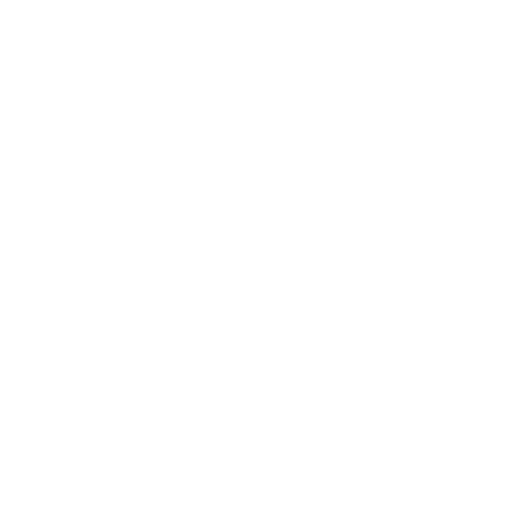
t = 0.00 s
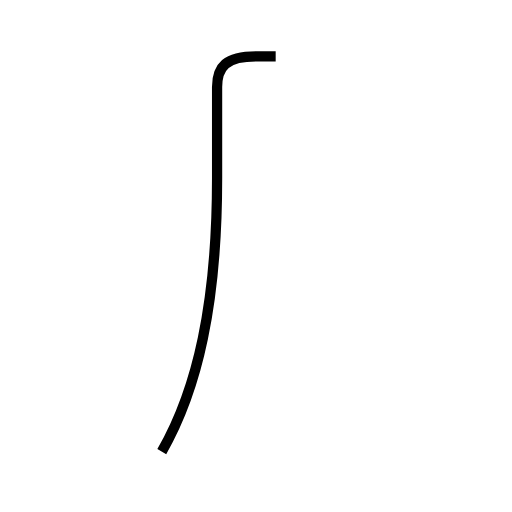
t = 1.32 s
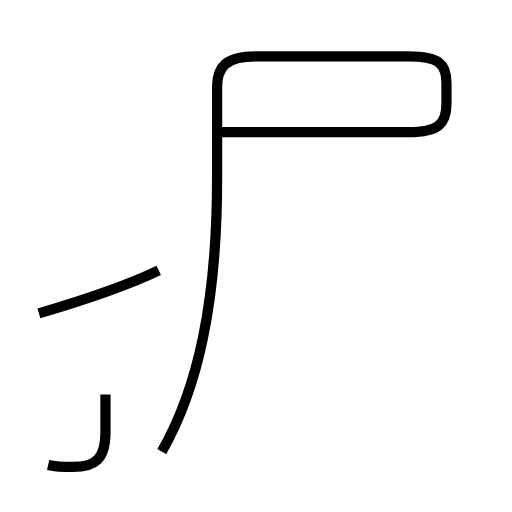
t = 3.36 s
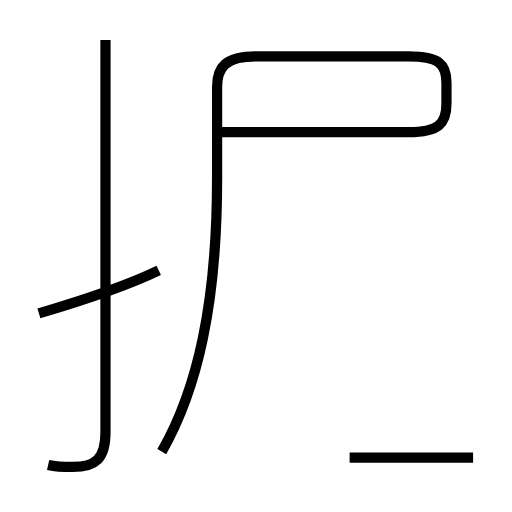
t = 4.76 s
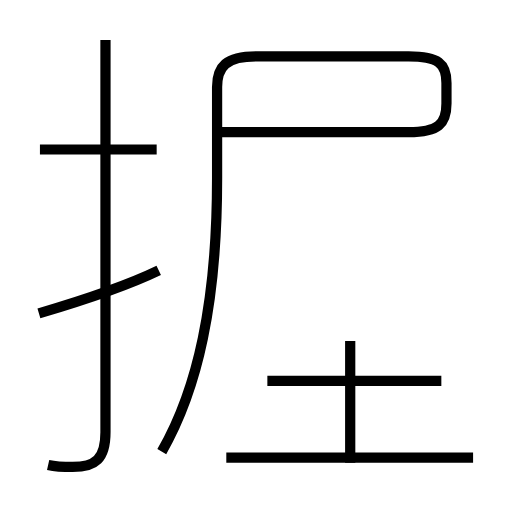
t = 6.33 s
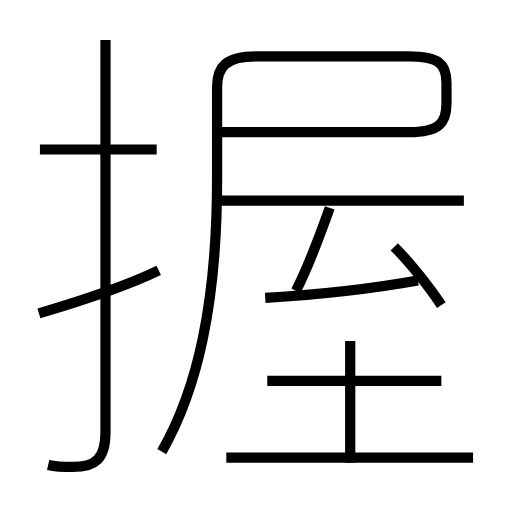
t = 7.97 s

The animated SVG that drew these frames (rendered in a browser with its animation timeline set to each time). Animation: 11 SMIL elements (animate=11); one cycle of 7.97 s.

<?xml version='1.0' encoding='utf-8'?>
<svg viewBox="0.0 -6.0 50.0 50.0" version="1.1" xmlns="http://www.w3.org/2000/svg"><rect x="-1000" y="-1000" width="2000" height="2000" stroke="white" fill="white" /><g style="fill:none;stroke:#000000;stroke-width:1"><path d="M 15.8 0.1 C 19.3 -6.0 21.2 -14.4 21.2 -26.6 L 21.2 -35.5 C 21.2 -37.5 22.1 -38.5 25.0 -38.5 L 39.9 -38.5 C 42.8 -38.5 43.6 -37.8 43.6 -35.9 L 43.6 -33.9 C 43.6 -31.9 42.8 -31.1 39.9 -31.1 L 21.6 -31.1 " transform="translate(0.0 38.0)" stroke-dasharray="87.96428379335939" stroke-dashoffset="87.96428379335939"><animate attributeName="stroke-dashoffset" from="87.96428379335939" to="0" dur="2.6389285138007814s" begin="0s" fill="freeze" /></path><path d="M 3.8 -13.4 C 8.2 -14.7 12.4 -16.1 15.5 -17.6 " transform="translate(0.0 38.0)" stroke-dasharray="12.443607440457034" stroke-dashoffset="12.443607440457034"><animate attributeName="stroke-dashoffset" from="12.443607440457034" to="0" dur="0.37330822321371104s" begin="2.6389285138007814s" fill="freeze" /></path><path d="M 4.7 1.4 C 5.6 1.6 6.5 1.6 7.1 1.6 C 9.3 1.6 10.3 0.8 10.3 -1.8 L 10.3 -40.1 " transform="translate(0.0 38.0)" stroke-dasharray="46.167940152287734" stroke-dashoffset="46.167940152287734"><animate attributeName="stroke-dashoffset" from="46.167940152287734" to="0" dur="1.385038204568632s" begin="3.0122367370144927s" fill="freeze" /></path><path d="M 46.2 0.7 L 22.1 0.7 " transform="translate(0.0 38.0)" stroke-dasharray="24.1" stroke-dashoffset="24.1"><animate attributeName="stroke-dashoffset" from="24.1" to="0" dur="0.723s" begin="4.397274941583125s" fill="freeze" /></path><path d="M 15.3 -29.4 L 3.9 -29.4 " transform="translate(0.0 38.0)" stroke-dasharray="11.4" stroke-dashoffset="11.4"><animate attributeName="stroke-dashoffset" from="11.4" to="0" dur="0.34199999999999997s" begin="5.120274941583125s" fill="freeze" /></path><path d="M 34.2 1.2 L 34.2 -10.7 " transform="translate(0.0 38.0)" stroke-dasharray="11.899999999999999" stroke-dashoffset="11.899999999999999"><animate attributeName="stroke-dashoffset" from="11.899999999999999" to="0" dur="0.35699999999999993s" begin="5.462274941583124s" fill="freeze" /></path><path d="M 43.1 -6.8 L 26.1 -6.8 " transform="translate(0.0 38.0)" stroke-dasharray="17.0" stroke-dashoffset="17.0"><animate attributeName="stroke-dashoffset" from="17.0" to="0" dur="0.51s" begin="5.819274941583124s" fill="freeze" /></path><path d="M 25.9 -14.9 C 30.8 -15.2 35.8 -15.7 40.8 -16.6 " transform="translate(0.0 38.0)" stroke-dasharray="15.005283379778117" stroke-dashoffset="15.005283379778117"><animate attributeName="stroke-dashoffset" from="15.005283379778117" to="0" dur="0.4501585013933435s" begin="6.329274941583124s" fill="freeze" /></path><path d="M 28.9 -15.6 C 30.2 -18.1 31.2 -20.9 32.2 -23.7 " transform="translate(0.0 38.0)" stroke-dasharray="8.753493286341502" stroke-dashoffset="8.753493286341502"><animate attributeName="stroke-dashoffset" from="8.753493286341502" to="0" dur="0.26260479859024505s" begin="6.779433442976468s" fill="freeze" /></path><path d="M 43.1 -14.2 C 42.0 -15.9 40.0 -18.4 38.5 -19.9 " transform="translate(0.0 38.0)" stroke-dasharray="7.33506744351439" stroke-dashoffset="7.33506744351439"><animate attributeName="stroke-dashoffset" from="7.33506744351439" to="0" dur="0.2200520233054317s" begin="7.042038241566713s" fill="freeze" /></path><path d="M 45.3 -24.4 L 21.6 -24.4" transform="translate(0.0 38.0)" stroke-dasharray="23.699999999999996" stroke-dashoffset="23.699999999999996"><animate attributeName="stroke-dashoffset" from="23.699999999999996" to="0" dur="0.7109999999999999s" begin="7.262090264872144s" fill="freeze" /></path></g></svg>
